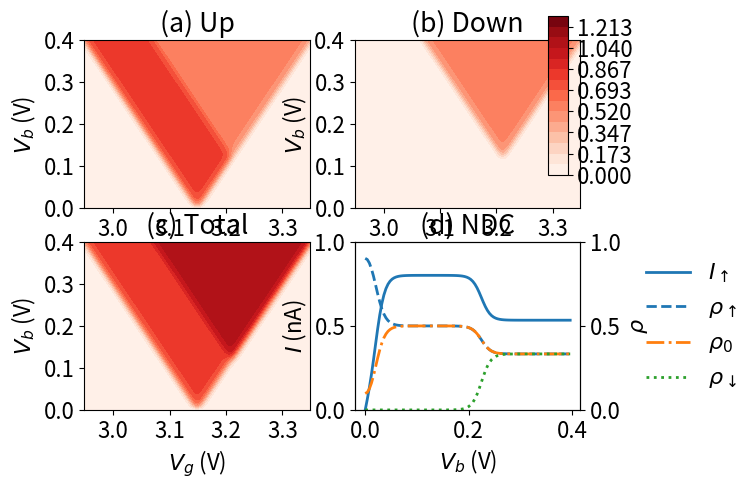

The script that saved this image:
#%matplotlib inline

import math
import matplotlib
import matplotlib.pyplot as plt
import matplotlib.ticker as ticker
from matplotlib.ticker import MultipleLocator

from mpl_toolkits.mplot3d import Axes3D
from matplotlib import cm
from matplotlib.ticker import LinearLocator, FormatStrFormatter
import numpy as np
from numpy import linalg as LA
from scipy import linalg as LAs
from scipy.linalg import eig as eigscipy
import time
start_time = time.time()
matplotlib.rcParams.update({'font.size': 16})

global T,Eu,Ed,h,hz,wL,wR, a, b ,dchi,Tp,omega
T=4.5e-3
Ed=3.270
#Ed=3.441
Eu=3.149
h=0e-3
hz=0

dchi=1e-6+0j

omega=1e6
Tp=2*math.pi/omega

wL=1e10
wR=1e10


def eigofH(hz,h):
    delta=8e-3
    nom=delta+hz+math.sqrt((hz+delta)**2/4+h**2)
    dem=2*h
    norm=math.sqrt(nom**2+dem**2)
    [a,b]=[nom/norm,dem/norm]
    return [a,b]

a=eigofH(hz,h)[0]
b=eigofH(hz,h)[1]

print("a=",a,"b=",b)





def fLinU(muL,muR,Vg):
    f=1.0/(1.0+np.exp((Eu-Vg-muL)/T))
    return f

def fLoutU(muL,muR,Vg):
    f=1.0/(1.0+np.exp(-(Eu-Vg-muL)/T))
    return f

def fRinU(muL,muR,Vg):
    f=1.0/(1.0+np.exp((Eu-Vg-muR)/T))
    return f

def fRoutU(muL,muR,Vg):
    f=1.0/(1.0+np.exp(-(Eu-Vg-muR)/T))
    return f

def fLinD(muL,muR,Vg):
    f=1.0/(1.0+np.exp((Ed-Vg-muL)/T))
    return f

def fLoutD(muL,muR,Vg):
    f=1.0/(1.0+np.exp(-(Ed-Vg-muL)/T))
    return f

def fRinD(muL,muR,Vg):
    f=1.0/(1.0+np.exp((Ed-Vg-muR)/T))
    return f

def fRoutD(muL,muR,Vg):
    f=1.0/(1.0+np.exp(-(Ed-Vg-muR)/T))
    return f

    
def current(muL,muR,Vg):
    H=np.zeros((3,3),dtype=complex)




    Wp0L=wL*(fLinU(muL,muR,Vg)*a**2+fLinD(muL,muR,Vg)*b**2)
    Wp0R=wR*(fRinU(muL,muR,Vg)*a**2+fRinD(muL,muR,Vg)*b**2)
    Wm0L=wL*(fLinU(muL,muR,Vg)*b**2+fLinD(muL,muR,Vg)*a**2)
    Wm0R=wR*(fRinU(muL,muR,Vg)*b**2+fRinD(muL,muR,Vg)*a**2)
    
    W0pL=wL*(fLoutU(muL,muR,Vg)*a**2+fLoutD(muL,muR,Vg)*b**2)
    W0pR=wR*(fRoutU(muL,muR,Vg)*a**2+fRoutD(muL,muR,Vg)*b**2)
    W0mL=wL*(fLoutU(muL,muR,Vg)*b**2+fLoutD(muL,muR,Vg)*a**2)
    W0mR=wR*(fRoutU(muL,muR,Vg)*b**2+fRoutD(muL,muR,Vg)*a**2)
   
    W0p=W0pL+W0pR
    W0m=W0mL+W0mR
    Wp0=Wp0L+Wp0R
    Wm0=Wm0L+Wm0R
    
    
    eta=W0p*W0m+Wp0*W0m+W0p*Wm0
    rho0=W0p*W0m/eta
    rhop=Wp0*W0m/eta
    rhom=W0p*Wm0/eta
    
    Iup=W0pR*rhop-Wp0R*rho0
    Idn=W0mR*rhom-Wm0R*rho0
    Itot=Iup+Idn
    
    return [Iup,rho0,rhop,rhom,Idn,Itot]
	    


def centerchange1(Vg):
#	global wL,wR
	

	Nplot=100
	biasrange=100e-3
	Bias=np.zeros(Nplot)
	Iup=np.zeros(Nplot)
	rho0=np.zeros(Nplot)
	rhop=np.zeros(Nplot)
	rhom=np.zeros(Nplot)
	muR=3.43
	
	for i in range(Nplot):
		Bias[i]=biasrange/Nplot*i
		Iup[i]=current(muR+Bias[i],muR)[0]*1.60217662*1e-7
		rho0[i]=current(muR+Bias[i],muR)[1]
		rhop[i]=current(muR+Bias[i],muR)[2]
		rhom[i]=current(muR+Bias[i],muR)[3]
	
	
	
	fig, ax1 = plt.subplots()
	ax2 = ax1.twinx()

	line1=ax1.plot(Bias*1e3,Iup,label=r'$I_\uparrow$',linewidth='2')
	ax1.set_ylim([0,120])

	line2=ax2.plot(Bias*1e3,rhop,label=r'$\rho_\uparrow$',linestyle='dashed',linewidth='2')
	line3=ax2.plot(Bias*1e3,rho0,label=r'$\rho_0$',linestyle='dashed',linewidth='2')
	line4=ax2.plot(Bias*1e3,rhom,label=r'$\rho_\downarrow$',linestyle='dashed',linewidth='2')
#	plt.axhline(0)
	ax1.set_xlabel('V (mV)')
	ax1.set_ylabel('I (pA)')
	ax2.set_ylabel(r'$\rho$')
	
	line=line1+line2+line3+line4
	labs = [l.get_label() for l in line]
	ax1.legend(line, labs, loc='best')

#	ax1.legend(loc='upper center')
#	ax2.legend(loc='best')
#	plt.ticklabel_format(style='sci', axis='y', scilimits=(0,0))
	

	plt.show()
	return


def diamond():
	def fmt(x, pos):
# 	a, b = '{:.2e}'.format(x).split('e')
# 	b = int(b)
# 	return r'${} \times 10^{{{}}}$'.format(a, b)
		return '{0:.1E}'.format(x).replace('+0', '').replace('-0', '-')
	Ngrid=201
	temp=0.2
	Lim=1.3

	xlist = np.linspace(Eu-temp, Eu+temp, Ngrid,endpoint=True)
	ylist = np.linspace(0, temp*2, Ngrid,endpoint=True)
	X, Y = np.meshgrid(xlist, ylist)
	Iup=np.zeros((Ngrid,Ngrid))
	Idn=np.zeros((Ngrid,Ngrid))
	Itot=np.zeros((Ngrid,Ngrid))
	dIup=np.zeros((Ngrid,Ngrid))
	dIdn=np.zeros((Ngrid,Ngrid))
	dItot=np.zeros((Ngrid,Ngrid))
#	muC=3.149
	
	for i in range(Ngrid):
		for j in range(Ngrid):
#			temp=current(muR+X[0][i],muR,Y[j][0])
			temp=current(Y[j][0]/2.0,-Y[j][0]/2.0,X[0][i])
#			temp=current(muR+X[0][i]/2,muR-X[0][i]/2,Y[j][0])
			Iup[j,i]=temp[0]*1.60217662*1e-10
			Idn[j,i]=temp[4]*1.60217662*1e-10
			Itot[j,i]=temp[5]*1.60217662*1e-10
	
	
#	print(current(3.48+0.02/2,3.48-0.02/2,0.02))
	
	for i in range(1,Ngrid-1):
		for j in range(Ngrid):
			dIup[j,i]=(Iup[j,i+1]-Iup[j,i-1])/(X[0][i+1]-X[0][i-1])
			dIdn[j,i]=(Idn[j,i+1]-Idn[j,i-1])/(X[0][i+1]-X[0][i-1])
#			dItot[j,i]=(Itot[j,i+1]-Itot[j,i-1])/(X[0][i+1]-X[0][i-1])
			dItot[j,i]=dIup[j,i]+dIdn[j,i]
	

	
	fig=plt.figure()
	Ncolor=16
	
	p1=fig.add_subplot(221)
	cp = p1.contourf(X,Y , Iup,np.linspace(0,Lim, Ncolor),cmap=plt.cm.Reds)
#	cp = p1.contourf(Y,X , Iup,np.linspace(0,120, 256),extend="both")
#	cp.cmap.set_under(color='blue')
#	cp.set_clim(0, 120)
#	plt.colorbar(cp,format=ticker.FuncFormatter(fmt))

	plt.title('(a) Up')
	plt.xticks(np.arange(3.0,3.4,0.1))
	plt.xlabel('$V_g$ (V)')
	plt.ylabel('$V_b$ (V)')
	p1.yaxis.set_major_locator(MultipleLocator(0.1))

#	plt.gca().set_aspect('equal', adjustable='box')
	
	p2=fig.add_subplot(222)
	cp = p2.contourf(X,Y ,Idn,np.linspace(0,Lim, Ncolor),cmap=plt.cm.Reds)
#	plt.colorbar(cp,format=ticker.FuncFormatter(fmt))

	plt.title('(b) Down')
	plt.xlabel('$V_g$ (V)')
	plt.ylabel('$V_b$ (V)')
	p2.yaxis.set_major_locator(MultipleLocator(0.1))
	plt.xticks(np.arange(3.0,3.4,0.1))
	cbaxes = fig.add_axes([0.85, 0.6, 0.03, 0.33]) 
#	plt.colorbar(cp, cax = cbaxes,format=ticker.FuncFormatter(fmt))  
	plt.colorbar(cp, cax = cbaxes)  

#	plt.gca().set_aspect('eVgual', adjustable='box')
	
	p3=fig.add_subplot(223)
	cp = p3.contourf( X,Y, Itot,np.linspace(0,Lim, Ncolor),cmap=plt.cm.Reds)
#	plt.colorbar(cp,format=ticker.FuncFormatter(fmt))
	plt.title('(c) Total')
	plt.xticks(np.arange(3.0,3.4,0.1))
	plt.xlabel('$V_g$ (V)')
	plt.ylabel('$V_b$ (V)')
	p3.yaxis.set_major_locator(MultipleLocator(0.1))

#	plt.gca().set_aspect('equal', adjustable='box')
	
#	p4=fig.add_subplot(224)
	Nplot=100
	Bias=np.zeros(Nplot)
	Iup=np.zeros(Nplot)
	rho0=np.zeros(Nplot)
	rhop=np.zeros(Nplot)
	rhom=np.zeros(Nplot)
	#muC=3.149
	Vg=Eu+0.01
	biasrange=0.4

	for i in range(Nplot):
		Bias[i]=biasrange/Nplot*i
		Iup[i]=current(Bias[i]/2.0,-Bias[i]/2.0,Vg)[0]*1.60217662*1e-10
		rho0[i]=current(Bias[i]/2.0,-Bias[i]/2.0,Vg)[1]
		rhop[i]=current(Bias[i]/2.0,-Bias[i]/2.0,Vg)[2]
		rhom[i]=current(Bias[i]/2.0,-Bias[i]/2.0,Vg)[3]
	
	
	
#	fig, ax1 = plt.subplots()
	ax1 = fig.add_subplot(224)
	ax2 = ax1.twinx()

	line1=ax1.plot(Bias,Iup,label=r'$I_\uparrow$',linewidth='2')
	ax1.set_ylim([0,1])
	ax2.set_ylim([0,1])

	line2=ax2.plot(Bias,rhop,label=r'$\rho_\uparrow$',linestyle='dashed',linewidth='2')
	line3=ax2.plot(Bias,rho0,label=r'$\rho_0$',linestyle='dashdot',linewidth='2')
	line4=ax2.plot(Bias,rhom,label=r'$\rho_\downarrow$',linestyle='dotted',linewidth='2')
#	plt.axhline(0)
	ax1.set_xlabel('$V_b$ (V)')
	ax1.set_ylabel('$I$ (nA)')
	ax2.set_ylabel(r'$\rho$')
	ax2.yaxis.set_major_locator(MultipleLocator(0.5))

#	ax1.set_xticklabels([0,0.2,0.4])
	plt.xticks([0,0.2,0.4])

	
	line=line1+line2+line3+line4
	labs = [l.get_label() for l in line]
#	ax1.legend(line, labs, ncol=2,loc='upper right')
	
	# Shrink current axis by 20%
	box = ax1.get_position()
	ax1.set_position([box.x0, box.y0, box.width * 1, box.height])
	ax2.set_position([box.x0, box.y0, box.width * 1, box.height])

# Put a legend to the right of the current axis
	ax1.legend(line,labs,ncol=1,loc='center left', bbox_to_anchor=(1.2, 0.5),frameon=False)
#	ax1.legend(line,labs,bbox_to_anchor=(0., 1.0, 1., .102), loc=3,
#           ncol=2, mode="expand", borderaxespad=0.)

	plt.title('(d) NDC')

#	plt.tight_layout()
	plt.show()
	
	

	return

#centerchange1(0)	
diamond()
print("time:", (time.time() - start_time)/60.0)
